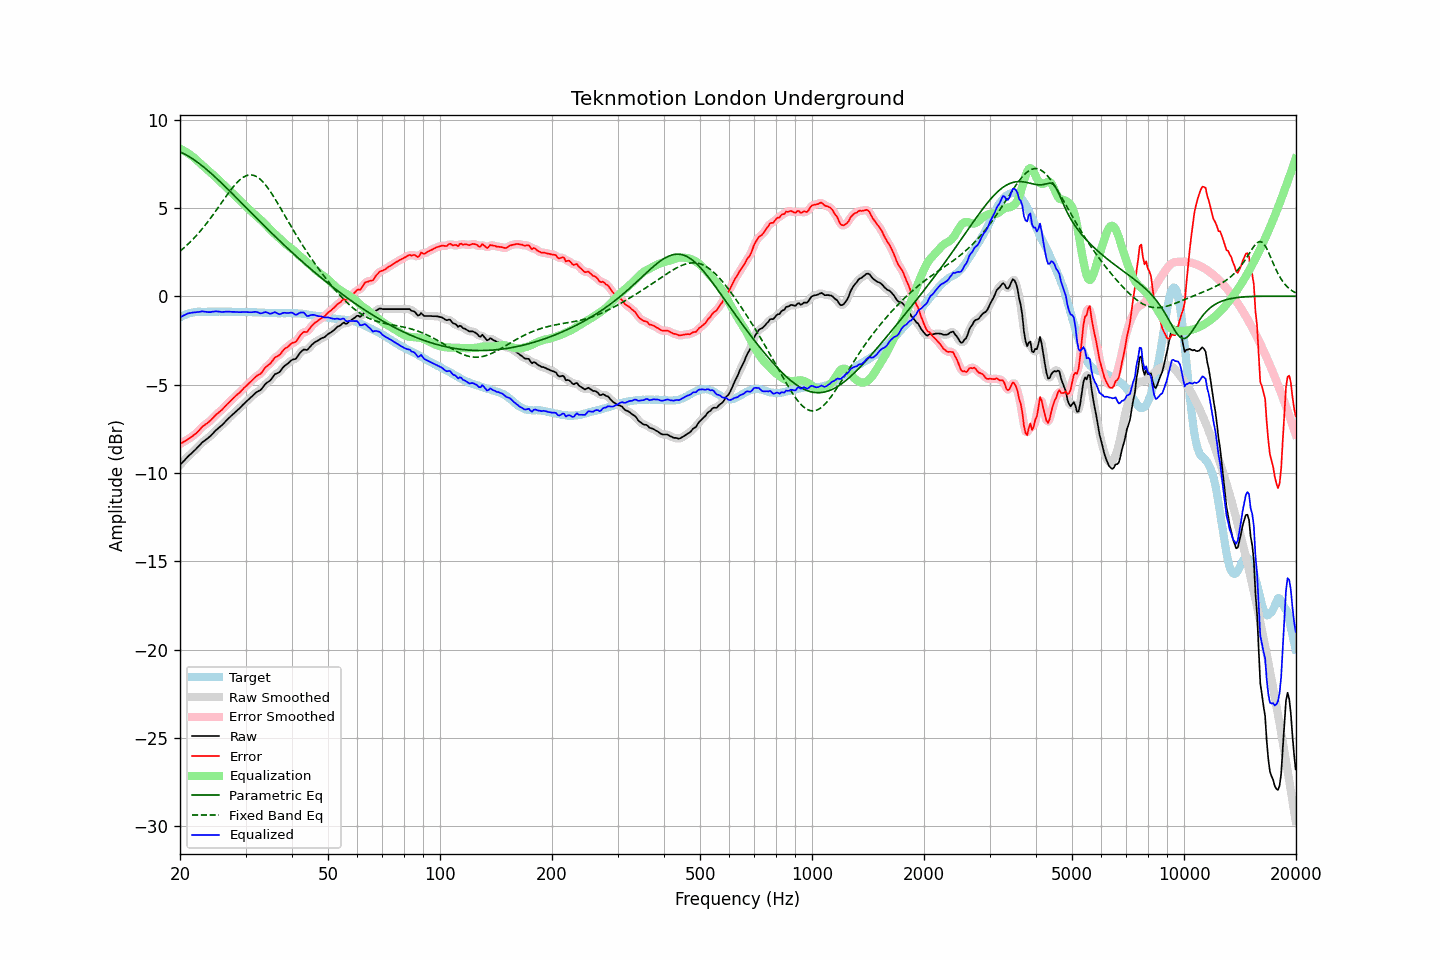

Values plotted in this chart, from the file beside it:
frequency, raw, error, smoothed, error_smoothed, equalization, parametric_eq, fixed_band_eq, equalized_raw, equalized_smoothed, target
20.00, -9.56, -8.36, -9.56, -8.36, 8.35, 8.18, 2.55, -1.20, -1.21, -1.20
20.20, -9.46, -8.31, -9.46, -8.31, 8.31, 8.14, 2.63, -1.15, -1.15, -1.15
20.40, -9.36, -8.26, -9.36, -8.26, 8.26, 8.09, 2.70, -1.09, -1.10, -1.09
20.61, -9.27, -8.20, -9.26, -8.20, 8.21, 8.05, 2.79, -1.06, -1.05, -1.07
20.81, -9.17, -8.15, -9.16, -8.15, 8.16, 8.00, 2.87, -1.01, -1.01, -1.01
21.02, -9.07, -8.09, -9.07, -8.09, 8.10, 7.95, 2.95, -0.97, -0.97, -0.98
21.23, -8.99, -8.03, -8.98, -8.03, 8.04, 7.89, 3.04, -0.95, -0.95, -0.96
21.44, -8.91, -7.97, -8.90, -7.97, 7.97, 7.83, 3.13, -0.94, -0.93, -0.93
21.66, -8.82, -7.90, -8.82, -7.90, 7.90, 7.77, 3.22, -0.92, -0.92, -0.92
21.87, -8.73, -7.83, -8.73, -7.83, 7.82, 7.71, 3.32, -0.91, -0.91, -0.90
22.09, -8.65, -7.76, -8.64, -7.76, 7.74, 7.65, 3.42, -0.90, -0.90, -0.88
22.31, -8.54, -7.67, -8.55, -7.67, 7.66, 7.58, 3.52, -0.89, -0.89, -0.88
22.54, -8.46, -7.58, -8.45, -7.58, 7.57, 7.51, 3.62, -0.88, -0.88, -0.88
22.76, -8.36, -7.48, -8.35, -7.48, 7.49, 7.44, 3.73, -0.86, -0.86, -0.88
22.99, -8.26, -7.37, -8.27, -7.39, 7.41, 7.37, 3.84, -0.85, -0.86, -0.89
23.22, -8.20, -7.31, -8.19, -7.31, 7.33, 7.30, 3.95, -0.87, -0.86, -0.89
23.45, -8.13, -7.24, -8.12, -7.24, 7.25, 7.22, 4.06, -0.88, -0.88, -0.88
23.69, -8.06, -7.18, -8.06, -7.18, 7.17, 7.15, 4.18, -0.89, -0.89, -0.88
23.92, -7.99, -7.11, -7.98, -7.11, 7.09, 7.07, 4.30, -0.90, -0.89, -0.88
24.16, -7.91, -7.03, -7.90, -7.03, 7.01, 6.99, 4.42, -0.90, -0.89, -0.87
24.40, -7.80, -6.94, -7.81, -6.94, 6.93, 6.91, 4.55, -0.88, -0.88, -0.87
24.65, -7.72, -6.84, -7.71, -6.84, 6.85, 6.82, 4.67, -0.87, -0.86, -0.87
24.89, -7.61, -6.74, -7.62, -6.75, 6.77, 6.74, 4.80, -0.85, -0.86, -0.88
25.14, -7.54, -6.66, -7.53, -6.66, 6.68, 6.66, 4.93, -0.86, -0.86, -0.87
25.39, -7.45, -6.59, -7.46, -6.59, 6.59, 6.57, 5.06, -0.86, -0.86, -0.87
25.65, -7.38, -6.51, -7.38, -6.51, 6.50, 6.48, 5.19, -0.87, -0.88, -0.87
25.91, -7.31, -6.43, -7.30, -6.43, 6.42, 6.40, 5.32, -0.89, -0.89, -0.87
26.16, -7.21, -6.34, -7.21, -6.34, 6.33, 6.31, 5.45, -0.89, -0.88, -0.88
26.43, -7.12, -6.24, -7.12, -6.24, 6.24, 6.22, 5.57, -0.88, -0.88, -0.88
26.69, -7.02, -6.14, -7.02, -6.14, 6.15, 6.13, 5.70, -0.87, -0.87, -0.88
26.96, -6.93, -6.05, -6.93, -6.05, 6.06, 6.04, 5.83, -0.87, -0.87, -0.88
27.23, -6.84, -5.96, -6.84, -5.96, 5.97, 5.95, 5.95, -0.87, -0.87, -0.88
27.50, -6.76, -5.88, -6.76, -5.88, 5.88, 5.86, 6.07, -0.88, -0.88, -0.88
27.77, -6.67, -5.79, -6.67, -5.79, 5.79, 5.77, 6.18, -0.88, -0.88, -0.89
28.05, -6.59, -5.70, -6.59, -5.70, 5.70, 5.68, 6.29, -0.88, -0.89, -0.89
28.33, -6.51, -5.61, -6.51, -5.62, 5.62, 5.59, 6.39, -0.89, -0.89, -0.90
28.62, -6.43, -5.53, -6.43, -5.53, 5.53, 5.50, 6.49, -0.90, -0.90, -0.90
28.90, -6.35, -5.46, -6.34, -5.45, 5.44, 5.40, 6.58, -0.90, -0.90, -0.89
29.19, -6.26, -5.36, -6.25, -5.36, 5.36, 5.31, 6.65, -0.90, -0.90, -0.90
29.48, -6.16, -5.27, -6.16, -5.27, 5.27, 5.22, 6.72, -0.89, -0.89, -0.89
29.78, -6.07, -5.17, -6.07, -5.18, 5.18, 5.13, 6.77, -0.88, -0.88, -0.89
30.08, -5.98, -5.09, -5.98, -5.09, 5.09, 5.04, 6.82, -0.89, -0.89, -0.89
30.38, -5.90, -5.00, -5.90, -5.00, 5.00, 4.94, 6.85, -0.90, -0.90, -0.89
30.68, -5.82, -4.92, -5.81, -4.92, 4.91, 4.85, 6.87, -0.91, -0.90, -0.90
30.99, -5.73, -4.83, -5.73, -4.83, 4.83, 4.76, 6.87, -0.90, -0.90, -0.90
31.30, -5.65, -4.74, -5.64, -4.74, 4.75, 4.67, 6.86, -0.90, -0.90, -0.90
31.61, -5.56, -4.65, -5.55, -4.65, 4.67, 4.58, 6.84, -0.89, -0.88, -0.91
31.93, -5.47, -4.56, -5.47, -4.57, 4.59, 4.48, 6.80, -0.88, -0.88, -0.91
32.24, -5.41, -4.49, -5.41, -4.50, 4.51, 4.39, 6.75, -0.90, -0.90, -0.92
32.57, -5.36, -4.44, -5.36, -4.45, 4.43, 4.30, 6.69, -0.93, -0.93, -0.92
32.89, -5.32, -4.40, -5.30, -4.38, 4.34, 4.21, 6.62, -0.97, -0.95, -0.92
33.22, -5.22, -4.29, -5.21, -4.29, 4.26, 4.12, 6.53, -0.95, -0.95, -0.93
33.55, -5.09, -4.17, -5.10, -4.17, 4.18, 4.03, 6.43, -0.92, -0.92, -0.93
33.89, -4.98, -4.04, -4.99, -4.06, 4.08, 3.94, 6.33, -0.89, -0.90, -0.94
34.23, -4.90, -3.96, -4.90, -3.97, 3.99, 3.85, 6.21, -0.91, -0.92, -0.94
34.57, -4.84, -3.89, -4.84, -3.89, 3.88, 3.76, 6.09, -0.95, -0.95, -0.95
34.92, -4.78, -3.83, -4.76, -3.81, 3.79, 3.67, 5.96, -0.99, -0.98, -0.95
35.27, -4.67, -3.71, -4.66, -3.71, 3.70, 3.58, 5.82, -0.97, -0.96, -0.95
35.62, -4.55, -3.59, -4.54, -3.59, 3.61, 3.49, 5.68, -0.94, -0.93, -0.96
35.97, -4.42, -3.46, -4.44, -3.49, 3.53, 3.40, 5.53, -0.89, -0.92, -0.96
... 635 more rows
